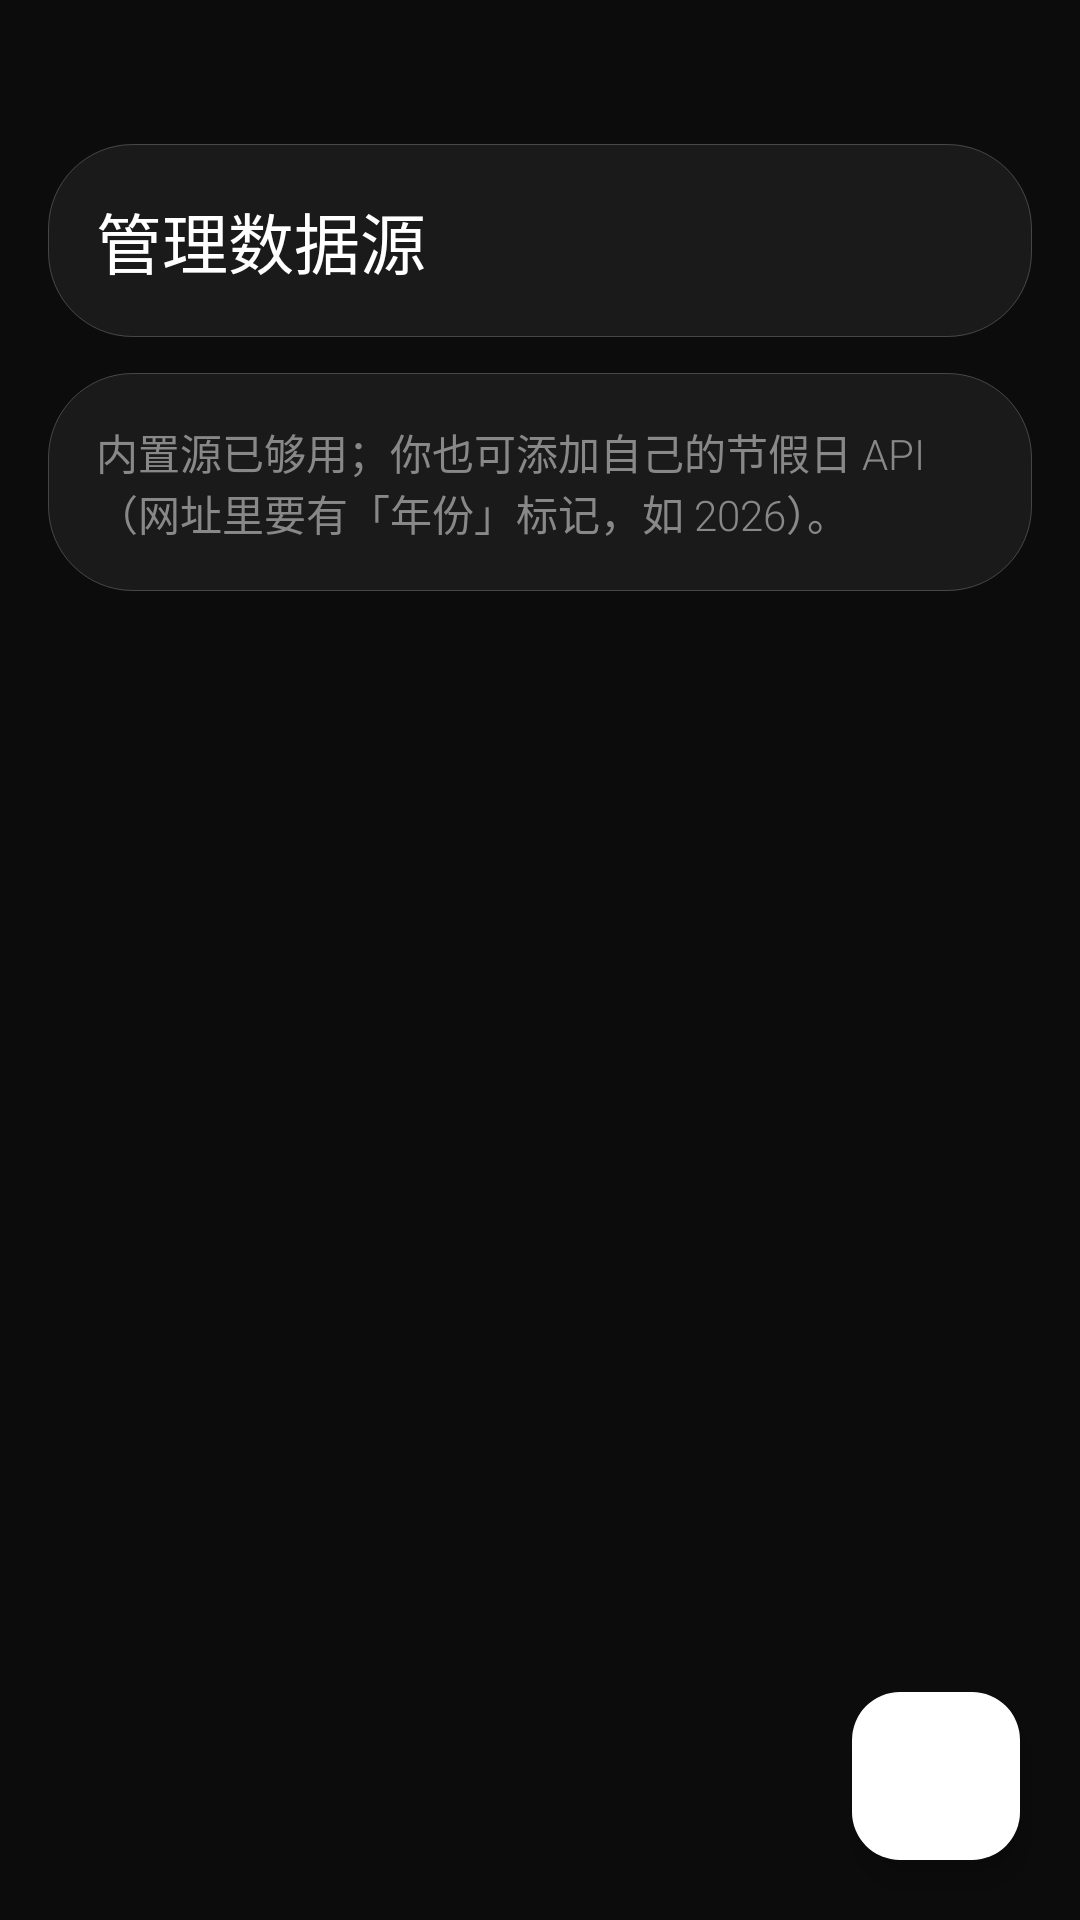

This screen was rendered from an Android layout file. Write that file and the resources it references.
<!-- AndroidManifest.xml: activity theme Theme.QuickLaunch.Dark -->
<!-- res/layout/activity_source_manage.xml -->
<?xml version="1.0" encoding="utf-8"?>
<androidx.constraintlayout.widget.ConstraintLayout xmlns:android="http://schemas.android.com/apk/res/android"
    xmlns:app="http://schemas.android.com/apk/res-auto"
    android:layout_width="match_parent"
    android:layout_height="match_parent"
    android:background="@drawable/bg_dark_root">

    
    <LinearLayout
        android:id="@+id/cardTitle"
        android:layout_width="0dp"
        android:layout_height="wrap_content"
        android:layout_marginStart="16dp"
        android:layout_marginTop="48dp"
        android:layout_marginEnd="16dp"
        android:background="@drawable/bg_dark_card_primary"
        android:orientation="vertical"
        android:padding="16dp"
        app:layout_constraintEnd_toEndOf="parent"
        app:layout_constraintStart_toStartOf="parent"
        app:layout_constraintTop_toTopOf="parent">

        <TextView
            android:id="@+id/tvTitle"
            android:layout_width="wrap_content"
            android:layout_height="wrap_content"
            android:fontFamily="sans-serif-light"
            android:text="管理数据源"
            android:textColor="@color/dark_text_primary"
            android:textSize="22sp" />
    </LinearLayout>

    
    <LinearLayout
        android:id="@+id/cardHint"
        android:layout_width="0dp"
        android:layout_height="wrap_content"
        android:layout_marginStart="16dp"
        android:layout_marginTop="12dp"
        android:layout_marginEnd="16dp"
        android:background="@drawable/bg_dark_card_primary"
        android:orientation="vertical"
        android:padding="16dp"
        app:layout_constraintEnd_toEndOf="parent"
        app:layout_constraintStart_toStartOf="parent"
        app:layout_constraintTop_toBottomOf="@id/cardTitle">

        <TextView
            android:id="@+id/tvHint"
            android:layout_width="match_parent"
            android:layout_height="wrap_content"
            android:fontFamily="sans-serif-light"
            android:text="内置源已够用；你也可添加自己的节假日 API（网址里要有「年份」标记，如 2026）。"
            android:textColor="@color/dark_text_tertiary"
            android:textSize="14sp" />
    </LinearLayout>

    
    <androidx.recyclerview.widget.RecyclerView
        android:id="@+id/recycler"
        android:layout_width="0dp"
        android:layout_height="0dp"
        android:layout_marginTop="12dp"
        android:clipToPadding="false"
        android:overScrollMode="never"
        android:padding="12dp"
        android:paddingBottom="80dp"
        app:layout_constraintBottom_toBottomOf="parent"
        app:layout_constraintEnd_toEndOf="parent"
        app:layout_constraintStart_toStartOf="parent"
        app:layout_constraintTop_toBottomOf="@id/cardHint" />

    
    <com.google.android.material.floatingactionbutton.FloatingActionButton
        android:id="@+id/fabAdd"
        android:layout_width="56dp"
        android:layout_height="56dp"
        android:layout_margin="20dp"
        android:contentDescription="添加数据源"
        android:src="@drawable/ic_add_ios"
        app:backgroundTint="@color/dark_accent_green"
        app:layout_constraintBottom_toBottomOf="parent"
        app:layout_constraintEnd_toEndOf="parent"
        app:tint="@color/dark_bg_primary" />

</androidx.constraintlayout.widget.ConstraintLayout>
<!-- resources referenced by this layout -->
<resources>
  <color name="dark_accent_green">@color/glass_active_text</color>
  <color name="dark_bg_primary">@color/glass_bg_root</color>
  <color name="dark_text_primary">@color/glass_active_text</color>
  <color name="dark_text_tertiary">@color/text_tertiary</color>
  <!-- drawable bg_dark_card_primary (drawable) -->
  <?xml version="1.0" encoding="utf-8"?>
  <shape xmlns:android="http://schemas.android.com/apk/res/android"
      android:shape="rectangle">
      <solid android:color="@color/dark_card_primary" />
      <corners android:radius="@dimen/dark_radius_card" />
      <stroke
          android:width="@dimen/dark_stroke_width"
          android:color="@color/stroke_glass" />
  </shape>
  <!-- drawable bg_dark_root (drawable) -->
  <?xml version="1.0" encoding="utf-8"?>
  <shape xmlns:android="http://schemas.android.com/apk/res/android"
      android:shape="rectangle">
      
      <solid android:color="@color/bg_root" />
  </shape>
  <color name="glass_active_text">#FFFFFF</color>
  <color name="glass_bg_root">#0C0C0C</color>
  <color name="text_tertiary">#888888</color>
  <color name="dark_card_primary">@color/glass_card_bg</color>
  <dimen name="dark_radius_card">28dp</dimen>
  <dimen name="dark_stroke_width">1px</dimen>
  <color name="stroke_glass">@color/glass_active_stroke</color>
  <color name="bg_root">@color/glass_bg_root</color>
  <color name="text_white">@color/glass_active_text</color>
  <color name="item_active_bg">@color/glass_active_bg</color>
  <color name="card_dark_bg">@color/glass_card_bg</color>
  <color name="item_inactive_bg">@color/glass_inactive_bg</color>
  <color name="text_secondary">@color/glass_inactive_text</color>
  <color name="stroke_hairline">#20FFFFFF</color>
  <color name="white">#FFFFFFFF</color>
  <style name="TextAppearance.QuickLaunch.Body" parent="TextAppearance.Material3.BodyMedium">
          <item name="android:textSize">16sp</item>
          <item name="android:textColor">@color/dark_text_primary</item>
      </style>
  <color name="glass_card_bg">#0FFFFFFF</color>
  <color name="glass_active_stroke">#38FFFFFF</color>
  <color name="glass_active_bg">#1FFFFFFF</color>
  <color name="glass_inactive_bg">#0DFFFFFF</color>
  <color name="glass_inactive_text">#C6C6C6</color>
</resources>
